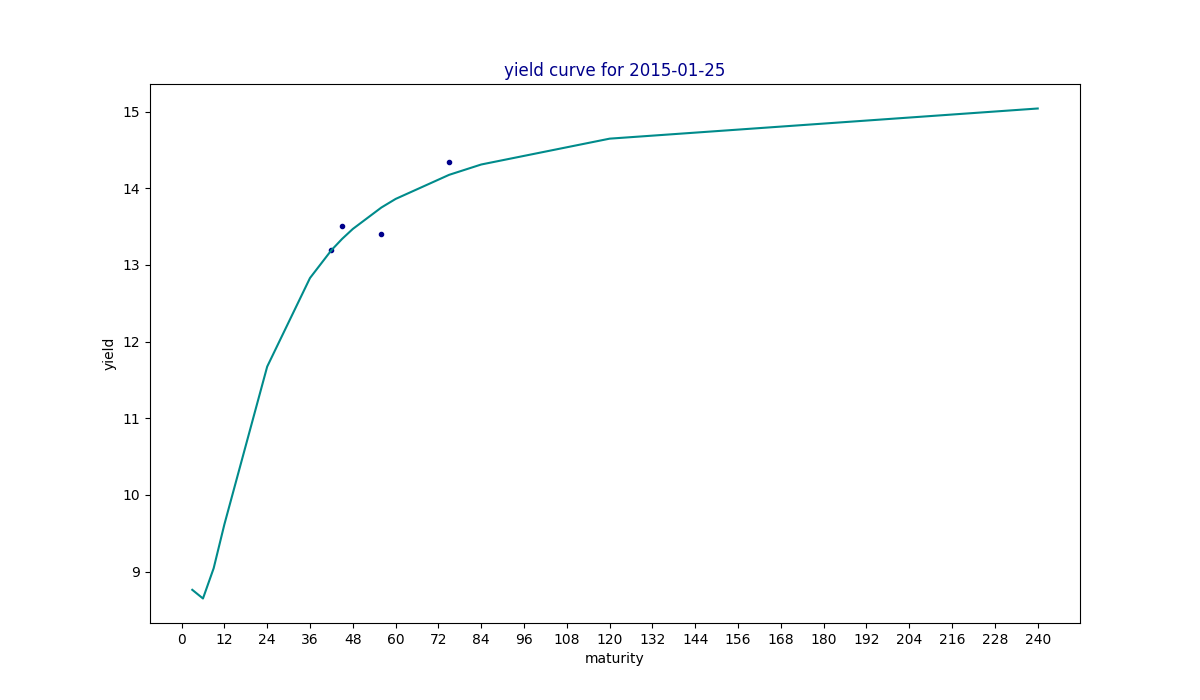

Source data for this figure (header and first rows):
maturity, yield, estimated
3, , 8.763
6, , 8.65
9, , 9.045
12, , 9.616
24, , 11.67
36, , 12.83
42, 13.2, 13.19
45, 13.51, 13.34
48, , 13.47
56, 13.4, 13.75
60, , 13.86
75, 14.35, 14.18
84, , 14.31
120, , 14.65
240, , 15.04
